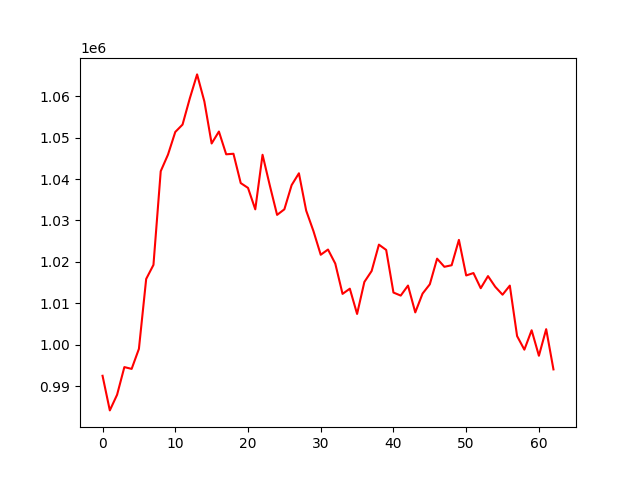

Data behind this chart, as committed beside it:
account_value, date, daily_return
992483, 2023-07-06, 
984124, 2023-07-07, -0.008423
987905, 2023-07-10, 0.003842
994580, 2023-07-11, 0.006757
994147, 2023-07-12, -0.0004354
998981, 2023-07-13, 0.004862
1015867, 2023-07-14, 0.0169
1019261, 2023-07-17, 0.003341
1041884, 2023-07-18, 0.0222
1045896, 2023-07-19, 0.003851
1051358, 2023-07-20, 0.005222
1053142, 2023-07-21, 0.001697
1059481, 2023-07-24, 0.006019
1065261, 2023-07-25, 0.005456
1058733, 2023-07-26, -0.006128
1048579, 2023-07-27, -0.009591
1051463, 2023-07-28, 0.002751
1045967, 2023-07-31, -0.005227
1046097, 2023-08-01, 0.0001242
1039017, 2023-08-02, -0.006768
1037855, 2023-08-03, -0.001118
1032674, 2023-08-04, -0.004993
1045856, 2023-08-07, 0.01276
1038430, 2023-08-08, -0.0071
1031338, 2023-08-09, -0.00683
1032682, 2023-08-10, 0.001304
1038526, 2023-08-11, 0.005659
1041382, 2023-08-14, 0.00275
1032371, 2023-08-15, -0.008653
1027418, 2023-08-16, -0.004798
1021708, 2023-08-17, -0.005558
1022969, 2023-08-18, 0.001235
1019577, 2023-08-21, -0.003316
1012261, 2023-08-22, -0.007176
1013513, 2023-08-23, 0.001238
1007415, 2023-08-24, -0.006017
1015141, 2023-08-25, 0.00767
1017785, 2023-08-28, 0.002605
1024150, 2023-08-29, 0.006254
1022872, 2023-08-30, -0.001248
1012583, 2023-08-31, -0.01006
1011849, 2023-09-01, -0.0007248
1014270, 2023-09-05, 0.002392
1007791, 2023-09-06, -0.006387
1012323, 2023-09-07, 0.004497
1014579, 2023-09-08, 0.002228
1020766, 2023-09-11, 0.006099
1018799, 2023-09-12, -0.001927
1019176, 2023-09-13, 0.0003699
1025297, 2023-09-14, 0.006006
1016709, 2023-09-15, -0.008376
1017290, 2023-09-18, 0.000571
1013629, 2023-09-19, -0.003599
1016553, 2023-09-20, 0.002885
1013961, 2023-09-21, -0.002549
1012063, 2023-09-22, -0.001872
1014259, 2023-09-25, 0.00217
1002072, 2023-09-26, -0.01202
998790, 2023-09-27, -0.003276
1003474, 2023-09-28, 0.00469
... 3 more rows
